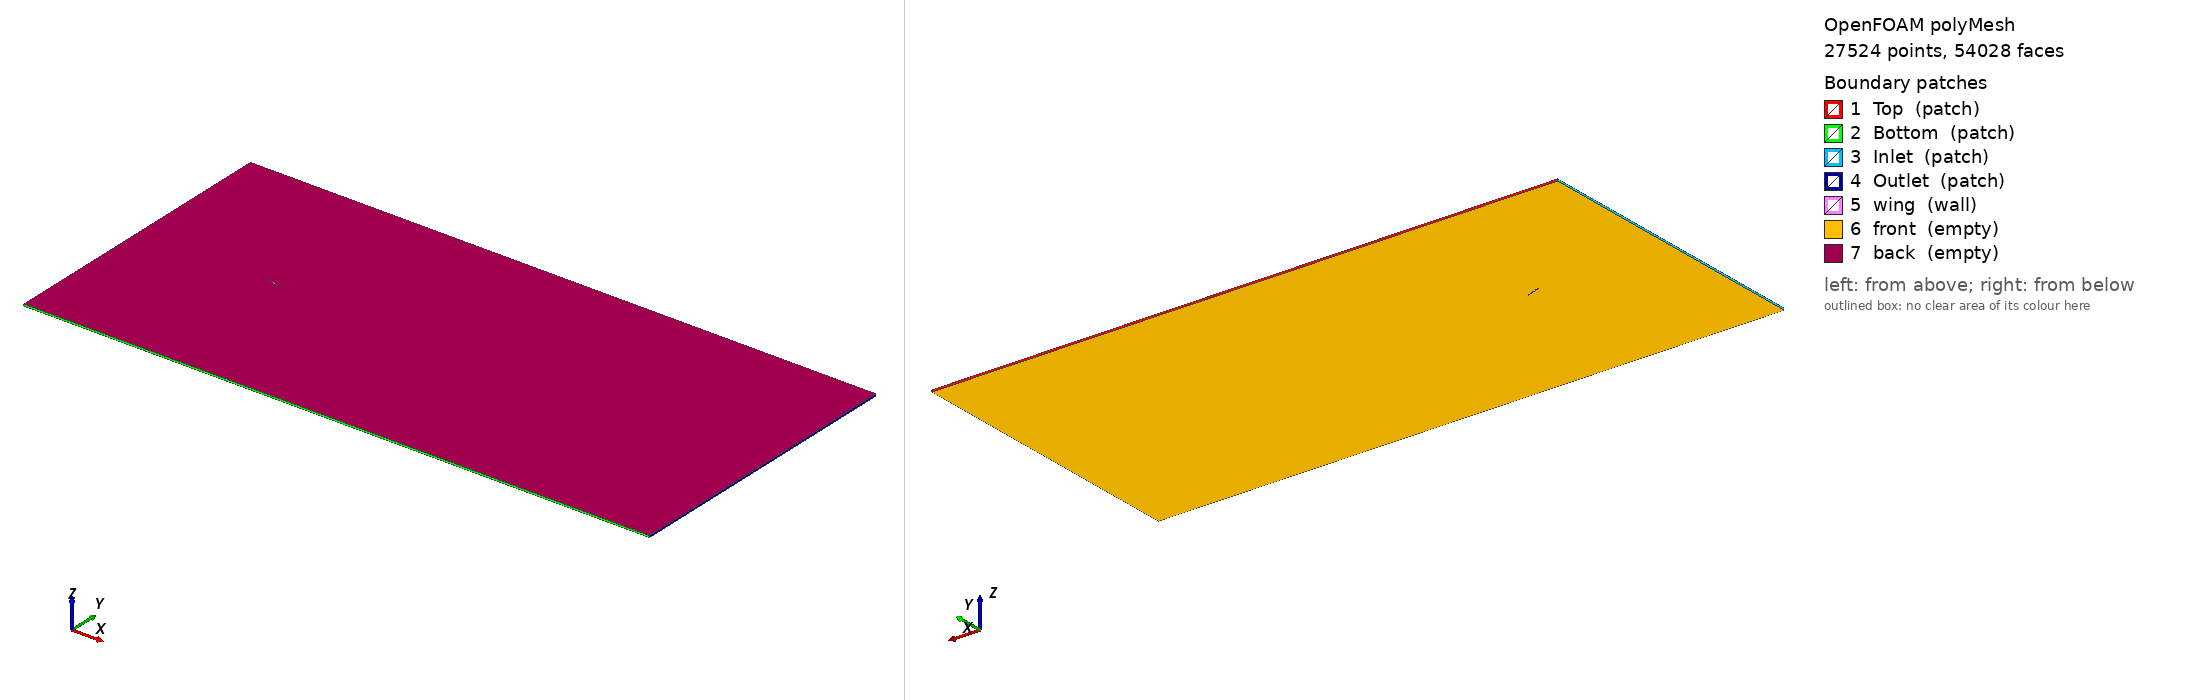

OpenFOAM case: the committed polyMesh, 27524 points, 54028 faces. Boundary patches (legend numbers): 1 Top (patch), 2 Bottom (patch), 3 Inlet (patch), 4 Outlet (patch), 5 wing (wall), 6 front (empty), 7 back (empty). Left view from above one corner, right view from below the opposite corner. Boundary conditions: 0 field file(s) under 0/; 0 of 7 drawn patches have an entry in a shipped field file.

=== constant/polyMesh/boundary ===
/*--------------------------------*- C++ -*----------------------------------*\
  =========                 |
  \\      /  F ield         | OpenFOAM: The Open Source CFD Toolbox
   \\    /   O peration     | Website:  https://openfoam.org
    \\  /    A nd           | Version:  12
     \\/     M anipulation  |
\*---------------------------------------------------------------------------*/
FoamFile
{
    format      ascii;
    class       polyBoundaryMesh;
    location    "constant/polyMesh";
    object      boundary;
}
// * * * * * * * * * * * * * * * * * * * * * * * * * * * * * * * * * * * * * //

7
(
    Top
    {
        type            patch;
        nFaces          27;
        startFace       27028;
    }
    Bottom
    {
        type            patch;
        nFaces          27;
        startFace       27055;
    }
    Inlet
    {
        type            patch;
        nFaces          60;
        startFace       27082;
    }
    Outlet
    {
        type            patch;
        nFaces          18;
        startFace       27142;
    }
    wing
    {
        type            wall;
        inGroups        List<word> 1(wall);
        nFaces          24;
        startFace       27160;
    }
    front
    {
        type            empty;
        inGroups        List<word> 1(empty);
        nFaces          13422;
        startFace       27184;
    }
    back
    {
        type            empty;
        inGroups        List<word> 1(empty);
        nFaces          13422;
        startFace       40606;
    }
)

// ************************************************************************* //


=== system/blockMeshDict ===
/*--------------------------------*- C++ -*----------------------------------*\
  =========                 |
  \\      /  F ield         | OpenFOAM: The Open Source CFD Toolbox
   \\    /   O peration     | Website:  https://openfoam.org
    \\  /    A nd           | Version:  10
     \\/     M anipulation  |
\*---------------------------------------------------------------------------*/
FoamFile
{
    format      ascii;
    class       dictionary;
    object      blockMeshDict;
}

// * * * * * * * * * * * * * * * * * * * * * * * * * * * * * * * * * * * * * //
//
// TEMPLATE for domain-independence sweep.
// Placeholders -7 27 -8 8 27 12 are substituted by
// run_domain_sweep.sh. Do not edit the placeholders by hand; edit the
// DOMAINS array at the top of run_domain_sweep.sh instead.
//
// * * * * * * * * * * * * * * * * * * * * * * * * * * * * * * * * * * * * * //

convertToMeters 1;

vertices
(
    // vertices of block 1
    ( -7  -8  -0.05)	// vertex 0
    ( -7  -8   0.05)	// vertex 1
    ( 27  -8  -0.05)	// vertex 2
    ( 27  -8   0.05)	// vertex 3
    ( 27  8  -0.05)	// vertex 4
    ( 27  8   0.05)	// vertex 5
    ( -7  8  -0.05)	// vertex 6
    ( -7  8   0.05)	// vertex 7
);

blocks
(
    // background mesh; 27/12 scaled with domain size so the far-field
    // cell density stays constant across the sweep (see run_domain_sweep.sh)
    hex ( 0  2  4  6  1  3  5  7) (27 12 1) simpleGrading (1 1 1)
);

boundary
(
    Top
    {
        type patch;
        faces
        (
            ( 6  4  5  7) // top
        );
    }

    Bottom
    {
        type patch;
        faces
        (
            ( 0  2  3  1) // bottom
        );
    }

    Inlet
    {
        type patch;
        faces
        (
            ( 0  1  7  6)
        );
    }

    Outlet
    {
        type patch;
        faces
        (
            ( 2  3  5  4)
        );
    }

    Front
    {
        type patch;
        faces
        (
            ( 0  2  4  6)
        );
    }

    Back
    {
        type patch;
        faces
        (
            ( 1  3  5  7)
        );
    }
);


mergePatchPairs
(
);


// ************************************************************************* //


Also in the case, not shown: constant/polyMesh/faces (numeric list); constant/polyMesh/neighbour (numeric list); constant/polyMesh/owner (numeric list); constant/polyMesh/points (numeric list).
